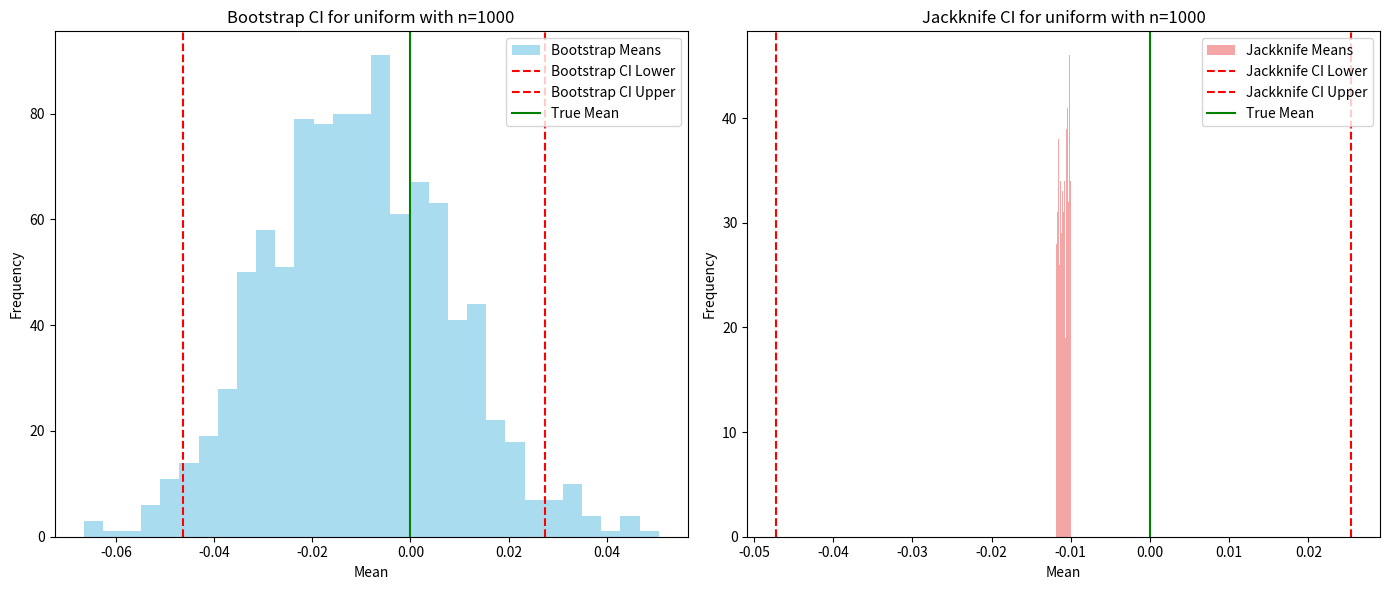
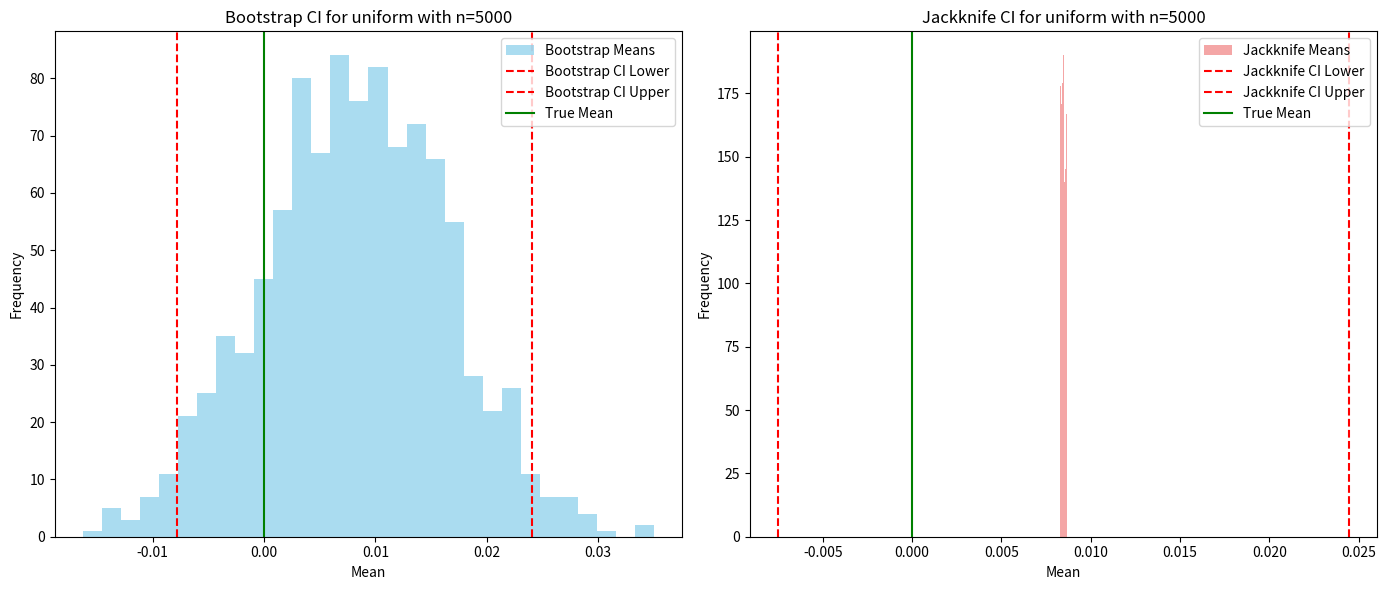
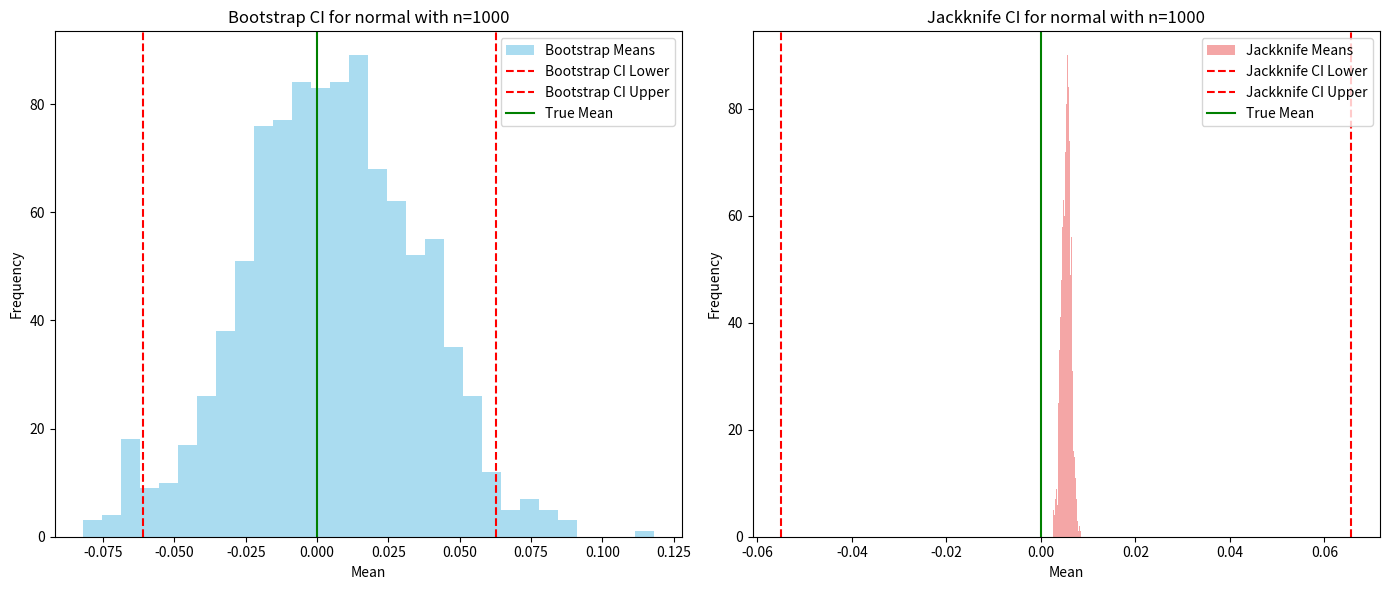
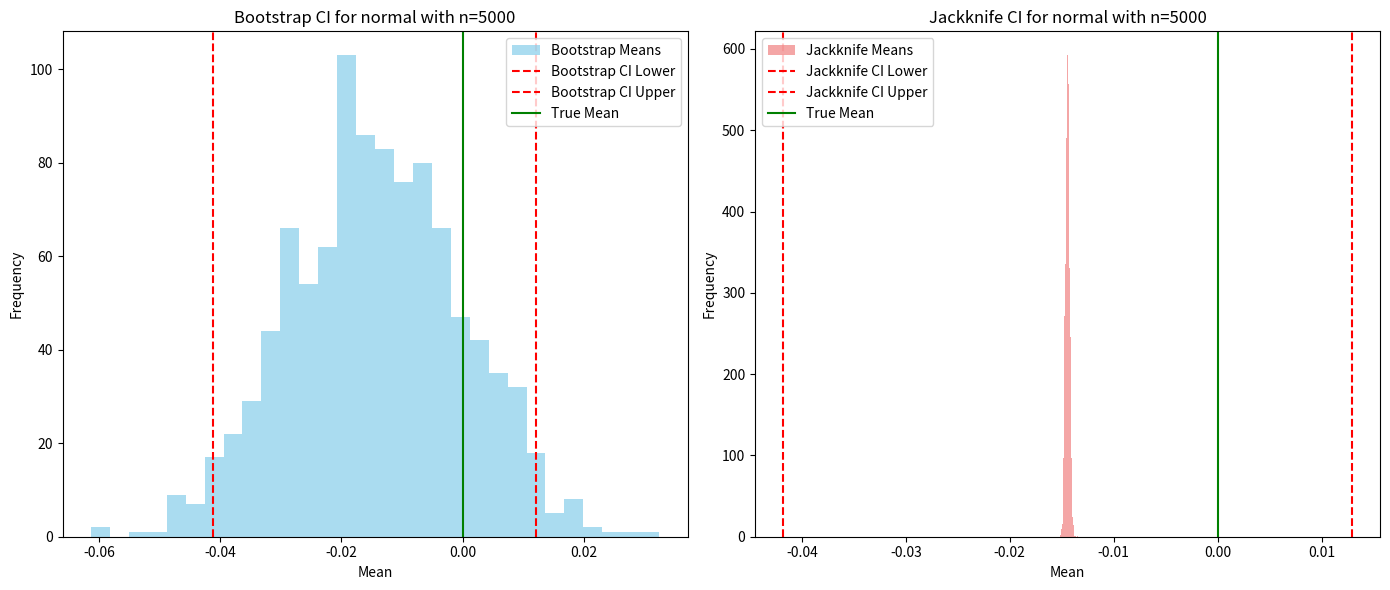
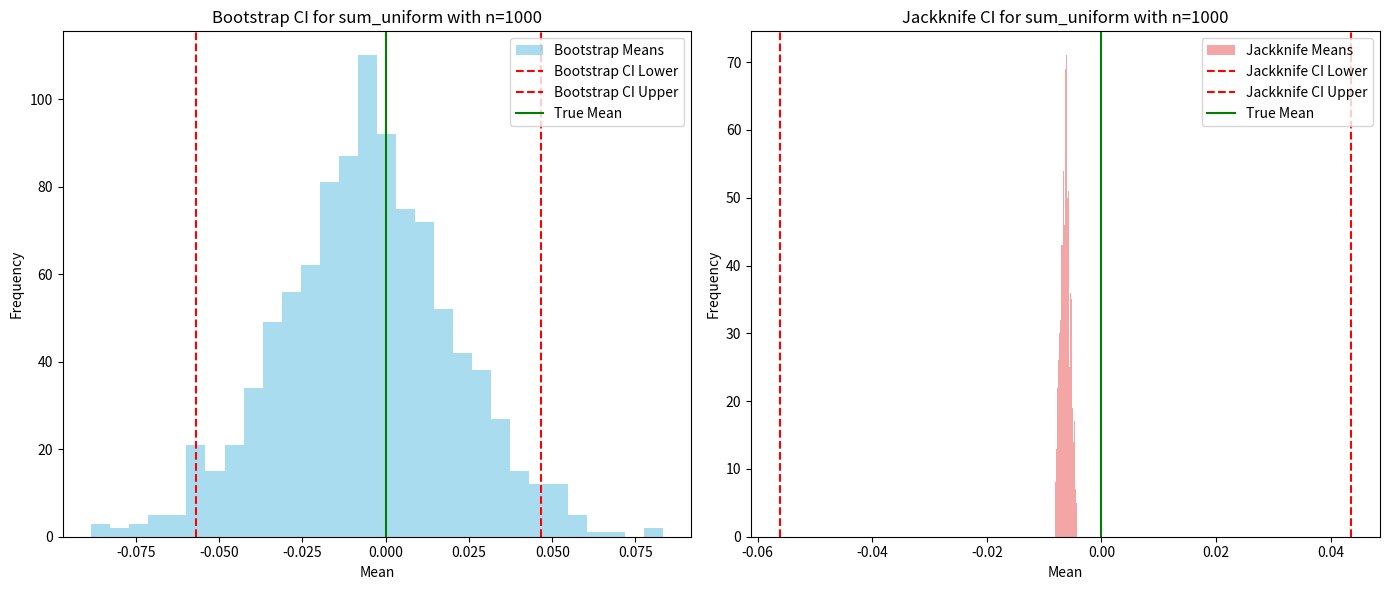
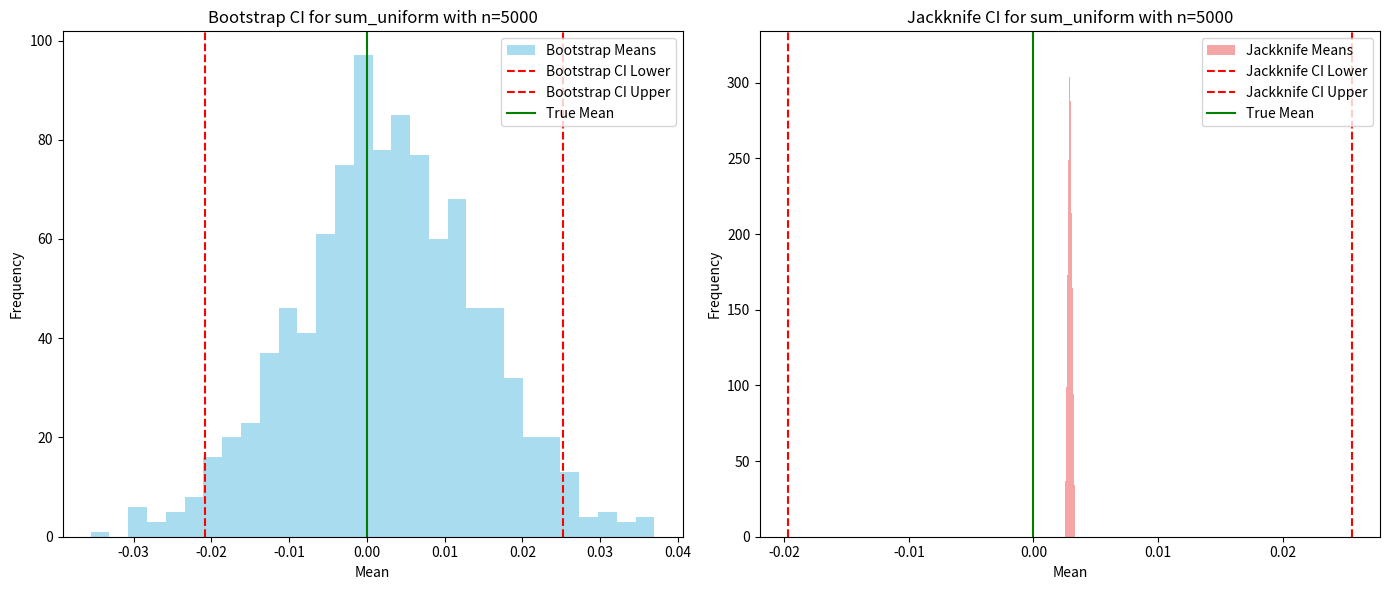

Source code (Python) for these figures, in order:
import numpy as np
import matplotlib.pyplot as plt
from scipy.stats import norm


# Функция для генерации выборок из заданного распределения
def generate_samples(distribution, sample_size, num_samples=10000):
    if distribution == 'uniform':
        return np.random.uniform(-1, 1, (num_samples, sample_size))
    elif distribution == 'normal':
        return np.random.normal(0, 1, (num_samples, sample_size))
    elif distribution == 'sum_uniform':
        return np.random.uniform(-1, 1, (num_samples, sample_size)) + np.random.uniform(-1, 1,
                                                                                        (num_samples, sample_size))
    else:
        raise ValueError("Неизвестное распределение")


# Функция для вычисления доверительного интервала методом бутстрапа
def bootstrap_confidence_interval(data, num_bootstrap=1000, alpha=0.05):
    means = []  # Список для хранения средних значений бутстрапированных выборок
    n = len(data)
    for _ in range(num_bootstrap):
        # Создание бутстрапированной выборки с возвращением
        sample = np.random.choice(data, size=n, replace=True)
        means.append(np.mean(sample))  # Вычисление среднего значения бутстрапированной выборки
    lower = np.percentile(means, 100 * alpha / 2)  # Нижняя граница доверительного интервала
    upper = np.percentile(means, 100 * (1 - alpha / 2))  # Верхняя граница доверительного интервала
    return lower, upper, means


# Функция для вычисления доверительного интервала методом джекнайфа
def jackknife_confidence_interval(data, alpha=0.05):
    n = len(data)
    # Вычисление средних значений выборок
    jackknife_means = np.array([np.mean(np.delete(data, i)) for i in range(n)])
    jackknife_mean = np.mean(jackknife_means)  # Среднее значение
    jackknife_var = (n - 1) * np.var(jackknife_means)  # Оценка дисперсии
    se = np.sqrt(jackknife_var)  # Стандартная ошибка
    lower = jackknife_mean - norm.ppf(1 - alpha / 2) * se  # Нижняя граница доверительного интервала
    upper = jackknife_mean + norm.ppf(1 - alpha / 2) * se  # Верхняя граница доверительного интервала
    return lower, upper, jackknife_means


# Функция для построения графиков доверительных интервалов
def plot_confidence_intervals(sample, distribution_name, size):
    true_mean = 0  # Истинное среднее значение

    # Вычисление доверительных интервалов методом бутстрапа
    lower_b, upper_b, bootstrap_means = bootstrap_confidence_interval(sample)

    # Вычисление доверительных интервалов методом джекнайфа
    lower_j, upper_j, jackknife_means = jackknife_confidence_interval(sample)

    plt.figure(figsize=(14, 6))

    # График для бутстрапа
    plt.subplot(1, 2, 1)
    plt.hist(bootstrap_means, bins=30, alpha=0.7, color='skyblue', label='Bootstrap Means')
    plt.axvline(lower_b, color='red', linestyle='--', label='Bootstrap CI Lower')
    plt.axvline(upper_b, color='red', linestyle='--', label='Bootstrap CI Upper')
    plt.axvline(true_mean, color='green', linestyle='-', label='True Mean')
    plt.title(f'Bootstrap CI for {distribution_name} with n={size}')
    plt.xlabel('Mean')
    plt.ylabel('Frequency')
    plt.legend()

    # График для джекнайфа
    plt.subplot(1, 2, 2)
    plt.hist(jackknife_means, bins=30, alpha=0.7, color='lightcoral', label='Jackknife Means')
    plt.axvline(lower_j, color='red', linestyle='--', label='Jackknife CI Lower')
    plt.axvline(upper_j, color='red', linestyle='--', label='Jackknife CI Upper')
    plt.axvline(true_mean, color='green', linestyle='-', label='True Mean')
    plt.title(f'Jackknife CI for {distribution_name} with n={size}')
    plt.xlabel('Mean')
    plt.ylabel('Frequency')
    plt.legend()

    plt.tight_layout()
    plt.show()


# Определение распределений и размеров выборок
distributions = ['uniform', 'normal', 'sum_uniform']
sample_sizes = [1000, 5000]

# Генерация и построение графиков для каждого распределения и размера выборки
for distribution in distributions:
    for size in sample_sizes:
        samples = generate_samples(distribution, size)
        sample = samples[0]  # Берем первую выборку для визуализации
        plot_confidence_intervals(sample, distribution, size)
